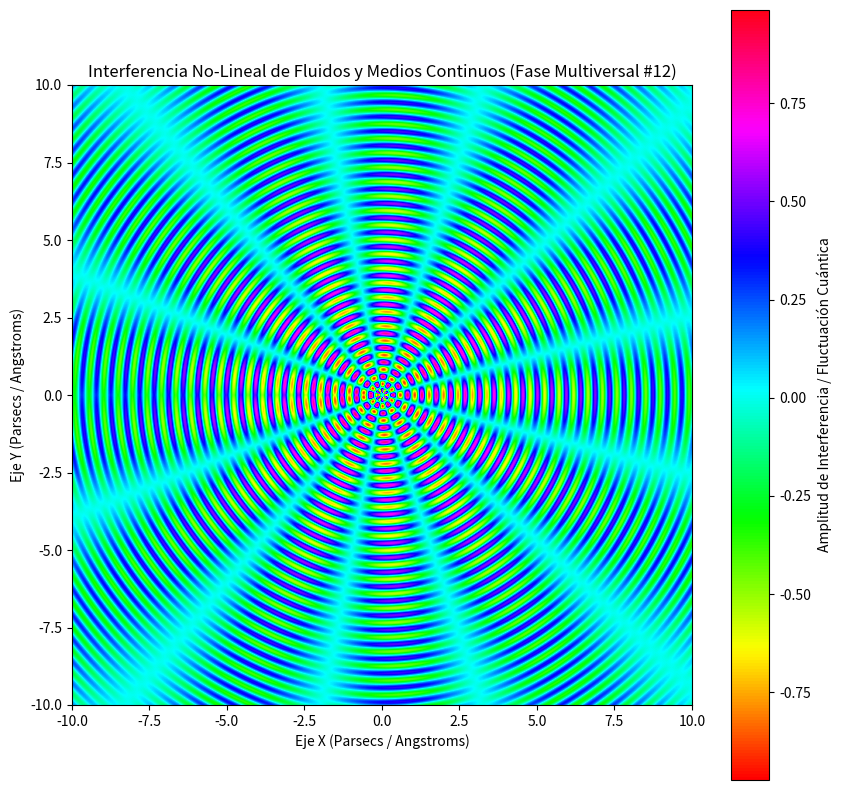

Here is the Python script that generated this plot:
%matplotlib inline
# Simulación Multiversal: Fluidos y Medios Continuos - Variante 12
import numpy as np
import matplotlib.pyplot as plt

# Parámetros Físicos No-Lineales
omega_1 = 13.465
omega_2 = 6.244
lambda_decay = 0.093
phase_shift = 3.019

x = np.linspace(-10, 10, 800)
y = np.linspace(-10, 10, 800)
X, Y = np.meshgrid(x, y)

# Dinámica de Fluidos / Campos Tensor-Escalares (Fase Multiversal)
R = np.sqrt(X**2 + Y**2) + 1e-5
Z = (np.sin(omega_1 * R + phase_shift) * np.cos(omega_2 * np.arctan2(Y, X))) * np.exp(-lambda_decay * R)

plt.figure(figsize=(10, 10))
plt.imshow(Z, cmap='hsv', extent=[-10, 10, -10, 10], origin='lower')
plt.colorbar(label='Amplitud de Interferencia / Fluctuación Cuántica')
plt.title(r'Interferencia No-Lineal de Fluidos y Medios Continuos (Fase Multiversal #12)')
plt.xlabel('Eje X (Parsecs / Angstroms)')
plt.ylabel('Eje Y (Parsecs / Angstroms)')
plt.show()
